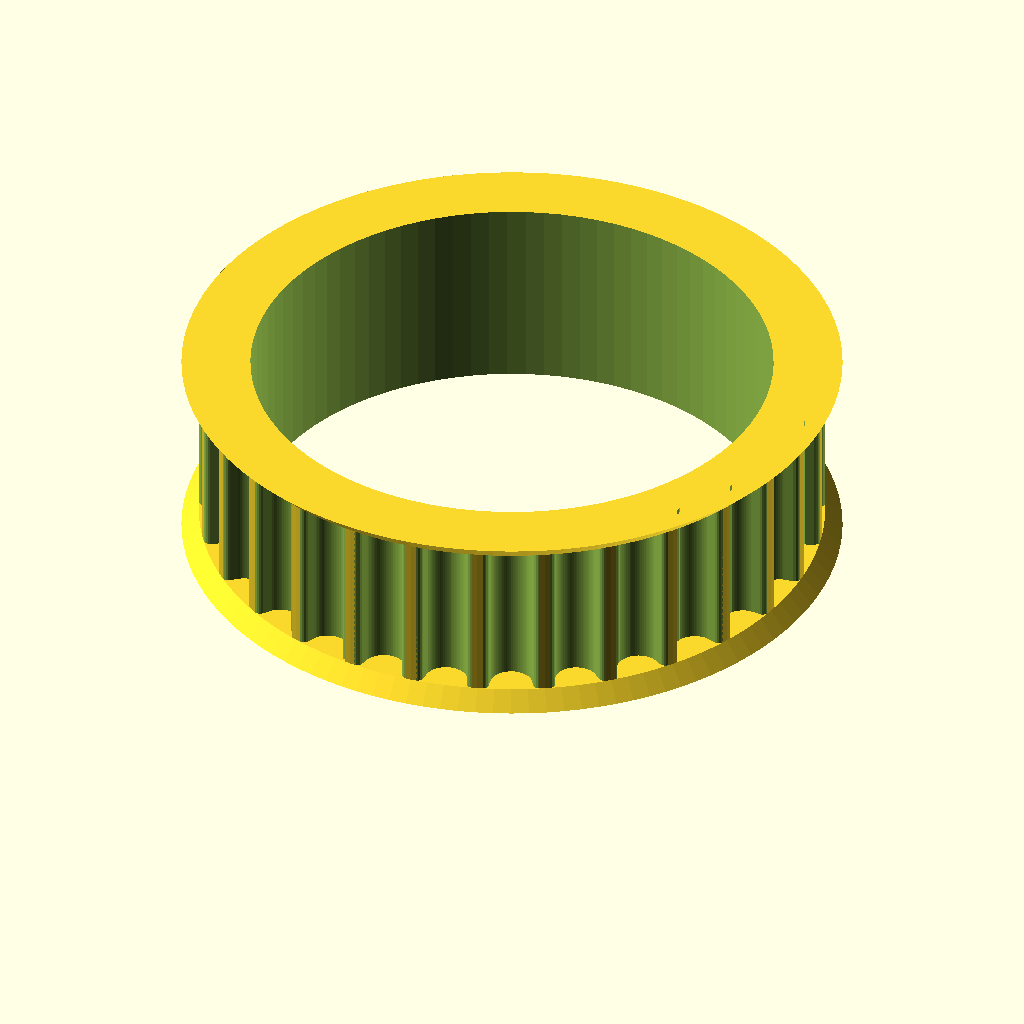
Cell 1: rendered with the file's own defaults.
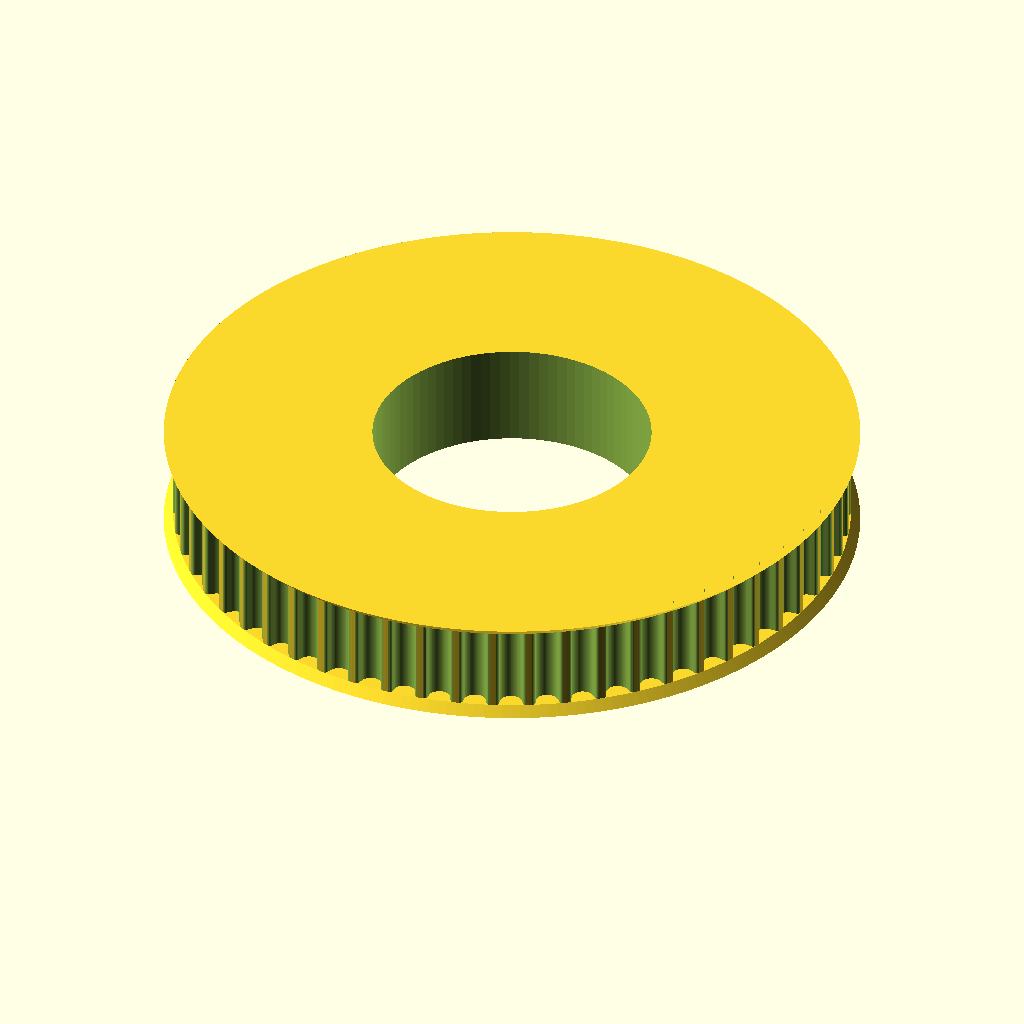
Cell 2: teeth = 58 (everything else at default).
The same orthographic view direction (rotation 55°, 0°, 25°; colour scheme Cornfield) for every cell, with the view re-fitted per cell, so scale and position can differ between cells.
OpenSCAD source file SCAD/RETOUR_608ZZ.scad:
// Parametric Pulley with multiple belt profiles
// by droftarts January 2012

// Based on pulleys by:
// http://www.thingiverse.com/thing:11256 by me!
// https://github.com/prusajr/PrusaMendel by Josef Prusa
// http://www.thingiverse.com/thing:3104 by GilesBathgate
// http://www.thingiverse.com/thing:2079 by nophead

// dxf tooth data from http://oem.cadregister.com/asp/PPOW_Entry.asp?company=915217&elementID=07807803/METRIC/URETH/WV0025/F
// pulley diameter checked and modelled from data at http://www.sdp-si.com/D265/HTML/D265T016.html

/**
 * @name Pulley
 * @category Printed
 * @using 1 x m3 nut, normal or nyloc
 * @using 1 x m3x10 set screw or 1 x m3x8 grub screw
 */


// tuneable constants

teeth = 29;			//29 dents pour HTD3M
						//18 dents pour T5
profile = 9;		// 1=MXL 2=40DP 3=XL 4=H 5=T2.5 6=T5 7=T10 8=AT5 9=HTD_3mm 10=HTD_5mm 11=HTD_8mm 12=GT2_2mm 13=GT2_3mm 14=GT2_5mm

motor_shaft = 22.5;	//D=22mm exactement pour 608ZZ, mettre 22.5 pour ajustement aisé
m3_dia = 3.2;		// 3mm hole diameter
m3_nut_hex = 1;		// 1 for hex, 0 for square nut
m3_nut_flats = 5.7;	// normal M3 hex nut exact width = 5.5
m3_nut_depth = 2.7;	// normal M3 hex nut exact depth = 2.4, nyloc = 4

retainer = 1;		// Belt retainer above teeth, 0 = No, 1 = Yes
retainer_ht = 0.75;	// height of retainer flange over pulley, standard = 1.5
idler = 1;			// Belt retainer below teeth, 0 = No, 1 = Yes
idler_ht = 0.75;		// height of idler flange over pulley, standard = 1.5

pulley_t_ht = 7;	// length of toothed part of pulley, standard = 12
pulley_b_ht = 8;		// pulley base height, standard = 8. Set to same as idler_ht if you want an idler but no pulley.
pulley_b_dia = 20;	// pulley base diameter, standard = 20
no_of_nuts = 1;		// number of captive nuts required, standard = 1
nut_angle = 90;		// angle between nuts, standard = 90
nut_shaft_distance = 1.2;	// distance between inner face of nut and shaft, can be negative.


//	********************************
//	** Scaling tooth for good fit **
//	********************************
/*	To improve fit of belt to pulley, set the following constant. Decrease or increase by 0.1mm at a time. We are modelling the *BELT* tooth here, not the tooth on the pulley. Increasing the number will *decrease* the pulley tooth size. Increasing the tooth width will also scale proportionately the tooth depth, to maintain the shape of the tooth, and increase how far into the pulley the tooth is indented. Can be negative */

additional_tooth_width = 0.2; //mm

//	If you need more tooth depth than this provides, adjust the following constant. However, this will cause the shape of the tooth to change.

additional_tooth_depth = 0; //mm

// calculated constants

nut_elevation = pulley_b_ht/2;
m3_nut_points = 2*((m3_nut_flats/2)/cos(30)); // This is needed for the nut trap

// The following set the pulley diameter for a given number of teeth

MXL_pulley_dia = tooth_spacing (2.032,0.254);
40DP_pulley_dia = tooth_spacing (2.07264,0.1778);
XL_pulley_dia = tooth_spacing (5.08,0.254);
H_pulley_dia = tooth_spacing (9.525,0.381);
T2_5_pulley_dia = tooth_spaceing_curvefit (0.7467,0.796,1.026);
T5_pulley_dia = tooth_spaceing_curvefit (0.6523,1.591,1.064);
T10_pulley_dia = tooth_spacing (10,0.93);
AT5_pulley_dia = tooth_spaceing_curvefit (0.6523,1.591,1.064);
HTD_3mm_pulley_dia = tooth_spacing (3,0.381);
HTD_5mm_pulley_dia = tooth_spacing (5,0.5715);
HTD_8mm_pulley_dia = tooth_spacing (8,0.6858);
GT2_2mm_pulley_dia = tooth_spacing (2,0.254);
GT2_3mm_pulley_dia = tooth_spacing (3,0.381);
GT2_5mm_pulley_dia = tooth_spacing (5,0.5715);

// The following calls the pulley creation part, and passes the pulley diameter and tooth width to that module

if ( profile == 1 ) { pulley ( "MXL" , MXL_pulley_dia , 0.508 , 1.321 ); }
if ( profile == 2 ) { pulley ( "40 D.P." , 40DP_pulley_dia , 0.457 , 1.226 ); }
if ( profile == 3 ) { pulley ( "XL" , XL_pulley_dia , 1.27, 3.051 ); }
if ( profile == 4 ) { pulley ( "H" , H_pulley_dia ,1.905 , 5.359 ); }
if ( profile == 5 ) { pulley ( "T2.5" , T2_5_pulley_dia , 0.7 , 1.678 ); }
if ( profile == 6 ) { pulley ( "T5" , T5_pulley_dia , 1.19 , 3.264 ); }
if ( profile == 7 ) { pulley ( "T10" , T10_pulley_dia , 2.5 , 6.13 ); }
if ( profile == 8 ) { pulley ( "AT5" , AT5_pulley_dia , 1.19 , 4.268 ); }
if ( profile == 9 ) { pulley ( "HTD 3mm" , HTD_3mm_pulley_dia , 1.289 , 2.27 ); }
if ( profile == 10 ) { pulley ( "HTD 5mm" , HTD_5mm_pulley_dia , 2.199 , 3.781 ); }
if ( profile == 11 ) { pulley ( "HTD 8mm" , HTD_8mm_pulley_dia , 3.607 , 6.603 ); }
if ( profile == 12 ) { pulley ( "GT2 2mm" , GT2_2mm_pulley_dia , 0.764 , 1.494 ); }
if ( profile == 13 ) { pulley ( "GT2 3mm" , GT2_3mm_pulley_dia , 1.169 , 2.31 ); }
if ( profile == 14 ) { pulley ( "GT2 5mm" , GT2_5mm_pulley_dia , 1.969 , 3.952 ); }

// Functions

function tooth_spaceing_curvefit (b,c,d)
	= ((c * pow(teeth,d)) / (b + pow(teeth,d))) * teeth ;

function tooth_spacing(tooth_pitch,pitch_line_offset)
	= (2*((teeth*tooth_pitch)/(3.14159265*2)-pitch_line_offset)) ;

// Main Module

module pulley( belt_type , pulley_OD , tooth_depth , tooth_width )
	{
	echo (str("Belt type = ",belt_type,"; Number of teeth = ",teeth,"; Pulley Outside Diameter = ",pulley_OD,"mm "));
	tooth_distance_from_centre = sqrt( pow(pulley_OD/2,2) - pow((tooth_width+additional_tooth_width)/2,2));
	tooth_width_scale = (tooth_width + additional_tooth_width ) / tooth_width;
	tooth_depth_scale = ((tooth_depth + additional_tooth_depth ) / tooth_depth) ;


//	************************************************************************
//	*** uncomment the following line if pulley is wider than puller base ***
//	************************************************************************

//	translate ([0,0, pulley_b_ht + pulley_t_ht + retainer_ht ]) rotate ([0,180,0])

	difference()
	 {	 
		union()
		{
			//base
	
			if ( pulley_b_ht < 2 ) { echo ("CAN'T DRAW PULLEY BASE, HEIGHT LESS THAN 2!!!"); } else {
				rotate_extrude($fn=pulley_b_dia*2)
				{
						square([pulley_b_dia/2-1,pulley_b_ht]);
						square([pulley_b_dia/2,pulley_b_ht-1]);
						translate([pulley_b_dia/2-1,pulley_b_ht-1]) circle(1);
				}
			}
	
		difference()
			{
			//shaft - diameter is outside diameter of pulley
			
			translate([0,0,pulley_b_ht]) 
			rotate ([0,0,360/(teeth*4)]) 
			cylinder(r=pulley_OD/2,h=pulley_t_ht, $fn=teeth*4);
	
			//teeth - cut out of shaft
		
			for(i=[1:teeth]) 
			rotate([0,0,i*(360/teeth)])
			translate([0,-tooth_distance_from_centre,pulley_b_ht -1]) 
			scale ([ tooth_width_scale , tooth_depth_scale , 1 ]) 
			{
			if ( profile == 1 ) { MXL();}
			if ( profile == 2 ) { 40DP();}
			if ( profile == 3 ) { XL();}
			if ( profile == 4 ) { H();}
			if ( profile == 5 ) { T2_5();}
			if ( profile == 6 ) { T5();}
			if ( profile == 7 ) { T10();}
			if ( profile == 8 ) { AT5();}
			if ( profile == 9 ) { HTD_3mm();}
			if ( profile == 10 ) { HTD_5mm();}
			if ( profile == 11 ) { HTD_8mm();}
			if ( profile == 12 ) { GT2_2mm();}
			if ( profile == 13 ) { GT2_3mm();}
			if ( profile == 14 ) { GT2_5mm();}
			}

			}
			
		//belt retainer / idler
		if ( retainer > 0 ) {translate ([0,0, pulley_b_ht + pulley_t_ht ]) 
		rotate_extrude($fn=teeth*4)  
		polygon([[0,0],[pulley_OD/2,0],[pulley_OD/2 + retainer_ht , retainer_ht],[0 , retainer_ht],[0,0]]);}
		
		if ( idler > 0 ) {translate ([0,0, pulley_b_ht - idler_ht ]) 
		rotate_extrude($fn=teeth*4)  
		polygon([[0,0],[pulley_OD/2 + idler_ht,0],[pulley_OD/2 , idler_ht],[0 , idler_ht],[0,0]]);}
	
		}
	   
		//hole for motor shaft
		translate([0,0,-1])cylinder(r=motor_shaft/2,h=pulley_b_ht + pulley_t_ht + retainer_ht + 2,$fn=motor_shaft*4);
				
		//captive nut and grub screw holes
	
		if ( pulley_b_ht < m3_nut_flats ) { echo ("CAN'T DRAW CAPTIVE NUTS, HEIGHT LESS THAN NUT DIAMETER!!!"); } else {
		if ( (pulley_b_dia - motor_shaft)/2 < m3_nut_depth + 3 ) { echo ("CAN'T DRAW CAPTIVE NUTS, DIAMETER TOO SMALL FOR NUT DEPTH!!!"); } else {
	
			for(j=[1:no_of_nuts]) rotate([0,0,j*nut_angle])
			translate([0,0,nut_elevation])rotate([90,0,0])
	
			union()
			{
				//entrance
				translate([0,-pulley_b_ht/4-0.5,motor_shaft/2+m3_nut_depth/2+nut_shaft_distance]) cube([m3_nut_flats,pulley_b_ht/2+1,m3_nut_depth],center=true);
	
				//nut
				if ( m3_nut_hex > 0 )
					{
						// hex nut
						translate([0,0.25,motor_shaft/2+m3_nut_depth/2+nut_shaft_distance]) rotate([0,0,30]) cylinder(r=m3_nut_points/2,h=m3_nut_depth,center=true,$fn=6);
					} else {
						// square nut
						translate([0,0.25,motor_shaft/2+m3_nut_depth/2+nut_shaft_distance]) cube([m3_nut_flats,m3_nut_flats,m3_nut_depth],center=true);
					}
	
				//grub screw hole
				rotate([0,0,22.5])cylinder(r=m3_dia/2,h=pulley_b_dia/2+1,$fn=8);
			}
		}}
	 }
	   
	}


// Tooth profile modules

module MXL()
	{
	linear_extrude(height=pulley_t_ht+2) polygon([[-0.660421,-0.5],[-0.660421,0],[-0.621898,0.006033],[-0.587714,0.023037],[-0.560056,0.049424],[-0.541182,0.083609],[-0.417357,0.424392],[-0.398413,0.458752],[-0.370649,0.48514],[-0.336324,0.502074],[-0.297744,0.508035],[0.297744,0.508035],[0.336268,0.502074],[0.370452,0.48514],[0.39811,0.458752],[0.416983,0.424392],[0.540808,0.083609],[0.559752,0.049424],[0.587516,0.023037],[0.621841,0.006033],[0.660421,0],[0.660421,-0.5]]);
	}

module 40DP()
	{
	linear_extrude(height=pulley_t_ht+2) polygon([[-0.612775,-0.5],[-0.612775,0],[-0.574719,0.010187],[-0.546453,0.0381],[-0.355953,0.3683],[-0.327604,0.405408],[-0.291086,0.433388],[-0.248548,0.451049],[-0.202142,0.4572],[0.202494,0.4572],[0.248653,0.451049],[0.291042,0.433388],[0.327609,0.405408],[0.356306,0.3683],[0.546806,0.0381],[0.574499,0.010187],[0.612775,0],[0.612775,-0.5]]);
	}

module XL()
	{
	linear_extrude(height=pulley_t_ht+2) polygon([[-1.525411,-1],[-1.525411,0],[-1.41777,0.015495],[-1.320712,0.059664],[-1.239661,0.129034],[-1.180042,0.220133],[-0.793044,1.050219],[-0.733574,1.141021],[-0.652507,1.210425],[-0.555366,1.254759],[-0.447675,1.270353],[0.447675,1.270353],[0.555366,1.254759],[0.652507,1.210425],[0.733574,1.141021],[0.793044,1.050219],[1.180042,0.220133],[1.239711,0.129034],[1.320844,0.059664],[1.417919,0.015495],[1.525411,0],[1.525411,-1]]);
	}

module H()
	{
	linear_extrude(height=pulley_t_ht+2) polygon([[-2.6797,-1],[-2.6797,0],[-2.600907,0.006138],[-2.525342,0.024024],[-2.45412,0.052881],[-2.388351,0.091909],[-2.329145,0.140328],[-2.277614,0.197358],[-2.234875,0.262205],[-2.202032,0.334091],[-1.75224,1.57093],[-1.719538,1.642815],[-1.676883,1.707663],[-1.62542,1.764693],[-1.566256,1.813112],[-1.500512,1.85214],[-1.4293,1.880997],[-1.353742,1.898883],[-1.274949,1.905021],[1.275281,1.905021],[1.354056,1.898883],[1.429576,1.880997],[1.500731,1.85214],[1.566411,1.813112],[1.625508,1.764693],[1.676919,1.707663],[1.719531,1.642815],[1.752233,1.57093],[2.20273,0.334091],[2.235433,0.262205],[2.278045,0.197358],[2.329455,0.140328],[2.388553,0.091909],[2.454233,0.052881],[2.525384,0.024024],[2.600904,0.006138],[2.6797,0],[2.6797,-1]]);
	}

module T2_5()
	{
	linear_extrude(height=pulley_t_ht+2) polygon([[-0.839258,-0.5],[-0.839258,0],[-0.770246,0.021652],[-0.726369,0.079022],[-0.529167,0.620889],[-0.485025,0.67826],[-0.416278,0.699911],[0.416278,0.699911],[0.484849,0.67826],[0.528814,0.620889],[0.726369,0.079022],[0.770114,0.021652],[0.839258,0],[0.839258,-0.5]]);
	}

module T5()
	{
	linear_extrude(height=pulley_t_ht+2) polygon([[-1.632126,-0.5],[-1.632126,0],[-1.568549,0.004939],[-1.507539,0.019367],[-1.450023,0.042686],[-1.396912,0.074224],[-1.349125,0.113379],[-1.307581,0.159508],[-1.273186,0.211991],[-1.246868,0.270192],[-1.009802,0.920362],[-0.983414,0.978433],[-0.949018,1.030788],[-0.907524,1.076798],[-0.859829,1.115847],[-0.80682,1.147314],[-0.749402,1.170562],[-0.688471,1.184956],[-0.624921,1.189895],[0.624971,1.189895],[0.688622,1.184956],[0.749607,1.170562],[0.807043,1.147314],[0.860055,1.115847],[0.907754,1.076798],[0.949269,1.030788],[0.9837,0.978433],[1.010193,0.920362],[1.246907,0.270192],[1.273295,0.211991],[1.307726,0.159508],[1.349276,0.113379],[1.397039,0.074224],[1.450111,0.042686],[1.507589,0.019367],[1.568563,0.004939],[1.632126,0],[1.632126,-0.5]]);
	}

module T10()
	{
	linear_extrude(height=pulley_t_ht+2) polygon([[-3.06511,-1],[-3.06511,0],[-2.971998,0.007239],[-2.882718,0.028344],[-2.79859,0.062396],[-2.720931,0.108479],[-2.651061,0.165675],[-2.590298,0.233065],[-2.539962,0.309732],[-2.501371,0.394759],[-1.879071,2.105025],[-1.840363,2.190052],[-1.789939,2.266719],[-1.729114,2.334109],[-1.659202,2.391304],[-1.581518,2.437387],[-1.497376,2.47144],[-1.408092,2.492545],[-1.314979,2.499784],[1.314979,2.499784],[1.408091,2.492545],[1.497371,2.47144],[1.581499,2.437387],[1.659158,2.391304],[1.729028,2.334109],[1.789791,2.266719],[1.840127,2.190052],[1.878718,2.105025],[2.501018,0.394759],[2.539726,0.309732],[2.59015,0.233065],[2.650975,0.165675],[2.720887,0.108479],[2.798571,0.062396],[2.882713,0.028344],[2.971997,0.007239],[3.06511,0],[3.06511,-1]]);
	}

module AT5()
	{
	linear_extrude(height=pulley_t_ht+2) polygon([[-2.134129,-0.75],[-2.134129,0],[-2.058023,0.005488],[-1.984595,0.021547],[-1.914806,0.047569],[-1.849614,0.082947],[-1.789978,0.127073],[-1.736857,0.179338],[-1.691211,0.239136],[-1.653999,0.305859],[-1.349199,0.959203],[-1.286933,1.054635],[-1.201914,1.127346],[-1.099961,1.173664],[-0.986896,1.18992],[0.986543,1.18992],[1.099614,1.173664],[1.201605,1.127346],[1.286729,1.054635],[1.349199,0.959203],[1.653646,0.305859],[1.690859,0.239136],[1.73651,0.179338],[1.789644,0.127073],[1.849305,0.082947],[1.914539,0.047569],[1.984392,0.021547],[2.057906,0.005488],[2.134129,0],[2.134129,-0.75]]);
	}

module HTD_3mm()
	{
	linear_extrude(height=pulley_t_ht+2) polygon([[-1.135062,-0.5],[-1.135062,0],[-1.048323,0.015484],[-0.974284,0.058517],[-0.919162,0.123974],[-0.889176,0.206728],[-0.81721,0.579614],[-0.800806,0.653232],[-0.778384,0.72416],[-0.750244,0.792137],[-0.716685,0.856903],[-0.678005,0.918199],[-0.634505,0.975764],[-0.586483,1.029338],[-0.534238,1.078662],[-0.47807,1.123476],[-0.418278,1.16352],[-0.355162,1.198533],[-0.289019,1.228257],[-0.22015,1.25243],[-0.148854,1.270793],[-0.07543,1.283087],[-0.000176,1.28905],[0.075081,1.283145],[0.148515,1.270895],[0.219827,1.252561],[0.288716,1.228406],[0.354879,1.19869],[0.418018,1.163675],[0.477831,1.123623],[0.534017,1.078795],[0.586276,1.029452],[0.634307,0.975857],[0.677809,0.91827],[0.716481,0.856953],[0.750022,0.792167],[0.778133,0.724174],[0.800511,0.653236],[0.816857,0.579614],[0.888471,0.206728],[0.919014,0.123974],[0.974328,0.058517],[1.048362,0.015484],[1.135062,0],[1.135062,-0.5]]);
	}

module HTD_5mm()
	{
	linear_extrude(height=pulley_t_ht+2) polygon([[-1.89036,-0.75],[-1.89036,0],[-1.741168,0.02669],[-1.61387,0.100806],[-1.518984,0.21342],[-1.467026,0.3556],[-1.427162,0.960967],[-1.398568,1.089602],[-1.359437,1.213531],[-1.310296,1.332296],[-1.251672,1.445441],[-1.184092,1.552509],[-1.108081,1.653042],[-1.024167,1.746585],[-0.932877,1.832681],[-0.834736,1.910872],[-0.730271,1.980701],[-0.62001,2.041713],[-0.504478,2.09345],[-0.384202,2.135455],[-0.259708,2.167271],[-0.131524,2.188443],[-0.000176,2.198511],[0.131296,2.188504],[0.259588,2.167387],[0.384174,2.135616],[0.504527,2.093648],[0.620123,2.04194],[0.730433,1.980949],[0.834934,1.911132],[0.933097,1.832945],[1.024398,1.746846],[1.108311,1.653291],[1.184308,1.552736],[1.251865,1.445639],[1.310455,1.332457],[1.359552,1.213647],[1.39863,1.089664],[1.427162,0.960967],[1.467026,0.3556],[1.518984,0.21342],[1.61387,0.100806],[1.741168,0.02669],[1.89036,0],[1.89036,-0.75]]);
	}

module HTD_8mm()
	{
	linear_extrude(height=pulley_t_ht+2) polygon([[-3.301471,-1],[-3.301471,0],[-3.16611,0.012093],[-3.038062,0.047068],[-2.919646,0.10297],[-2.813182,0.177844],[-2.720989,0.269734],[-2.645387,0.376684],[-2.588694,0.496739],[-2.553229,0.627944],[-2.460801,1.470025],[-2.411413,1.691917],[-2.343887,1.905691],[-2.259126,2.110563],[-2.158035,2.30575],[-2.041518,2.490467],[-1.910478,2.66393],[-1.76582,2.825356],[-1.608446,2.973961],[-1.439261,3.10896],[-1.259169,3.22957],[-1.069074,3.335006],[-0.869878,3.424485],[-0.662487,3.497224],[-0.447804,3.552437],[-0.226732,3.589341],[-0.000176,3.607153],[0.226511,3.589461],[0.447712,3.552654],[0.66252,3.497516],[0.870027,3.424833],[1.069329,3.33539],[1.259517,3.229973],[1.439687,3.109367],[1.608931,2.974358],[1.766344,2.825731],[1.911018,2.664271],[2.042047,2.490765],[2.158526,2.305998],[2.259547,2.110755],[2.344204,1.905821],[2.411591,1.691983],[2.460801,1.470025],[2.553229,0.627944],[2.588592,0.496739],[2.645238,0.376684],[2.720834,0.269734],[2.81305,0.177844],[2.919553,0.10297],[3.038012,0.047068],[3.166095,0.012093],[3.301471,0],[3.301471,-1]]);
	}

module GT2_2mm()
	{
	linear_extrude(height=pulley_t_ht+2) polygon([[0.747183,-0.5],[0.747183,0],[0.647876,0.037218],[0.598311,0.130528],[0.578556,0.238423],[0.547158,0.343077],[0.504649,0.443762],[0.451556,0.53975],[0.358229,0.636924],[0.2484,0.707276],[0.127259,0.750044],[0,0.76447],[-0.127259,0.750044],[-0.2484,0.707276],[-0.358229,0.636924],[-0.451556,0.53975],[-0.504797,0.443762],[-0.547291,0.343077],[-0.578605,0.238423],[-0.598311,0.130528],[-0.648009,0.037218],[-0.747183,0],[-0.747183,-0.5]]);
	}

module GT2_3mm()
	{
	linear_extrude(height=pulley_t_ht+2) polygon([[-1.155171,-0.5],[-1.155171,0],[-1.065317,0.016448],[-0.989057,0.062001],[-0.93297,0.130969],[-0.90364,0.217664],[-0.863705,0.408181],[-0.800056,0.591388],[-0.713587,0.765004],[-0.60519,0.926747],[-0.469751,1.032548],[-0.320719,1.108119],[-0.162625,1.153462],[0,1.168577],[0.162625,1.153462],[0.320719,1.108119],[0.469751,1.032548],[0.60519,0.926747],[0.713587,0.765004],[0.800056,0.591388],[0.863705,0.408181],[0.90364,0.217664],[0.932921,0.130969],[0.988924,0.062001],[1.065168,0.016448],[1.155171,0],[1.155171,-0.5]]);
	}

module GT2_5mm()
	{
	linear_extrude(height=pulley_t_ht+2) polygon([[-1.975908,-0.75],[-1.975908,0],[-1.797959,0.03212],[-1.646634,0.121224],[-1.534534,0.256431],[-1.474258,0.426861],[-1.446911,0.570808],[-1.411774,0.712722],[-1.368964,0.852287],[-1.318597,0.989189],[-1.260788,1.123115],[-1.195654,1.25375],[-1.12331,1.380781],[-1.043869,1.503892],[-0.935264,1.612278],[-0.817959,1.706414],[-0.693181,1.786237],[-0.562151,1.851687],[-0.426095,1.9027],[-0.286235,1.939214],[-0.143795,1.961168],[0,1.9685],[0.143796,1.961168],[0.286235,1.939214],[0.426095,1.9027],[0.562151,1.851687],[0.693181,1.786237],[0.817959,1.706414],[0.935263,1.612278],[1.043869,1.503892],[1.123207,1.380781],[1.195509,1.25375],[1.26065,1.123115],[1.318507,0.989189],[1.368956,0.852287],[1.411872,0.712722],[1.447132,0.570808],[1.474611,0.426861],[1.534583,0.256431],[1.646678,0.121223],[1.798064,0.03212],[1.975908,0],[1.975908,-0.75]]);
	}
Parameter table extracted from the source (name, type, default, range or options):
teeth: number, default 29
profile: number, default 9
motor_shaft: number, default 22.5
m3_dia: number, default 3.2
m3_nut_hex: number, default 1
m3_nut_flats: number, default 5.7
m3_nut_depth: number, default 2.7
retainer: number, default 1
retainer_ht: number, default 0.75
idler: number, default 1
idler_ht: number, default 0.75
pulley_t_ht: number, default 7
pulley_b_ht: number, default 8
pulley_b_dia: number, default 20
no_of_nuts: number, default 1
nut_angle: number, default 90
nut_shaft_distance: number, default 1.2
additional_tooth_width: number, default 0.2
additional_tooth_depth: number, default 0
